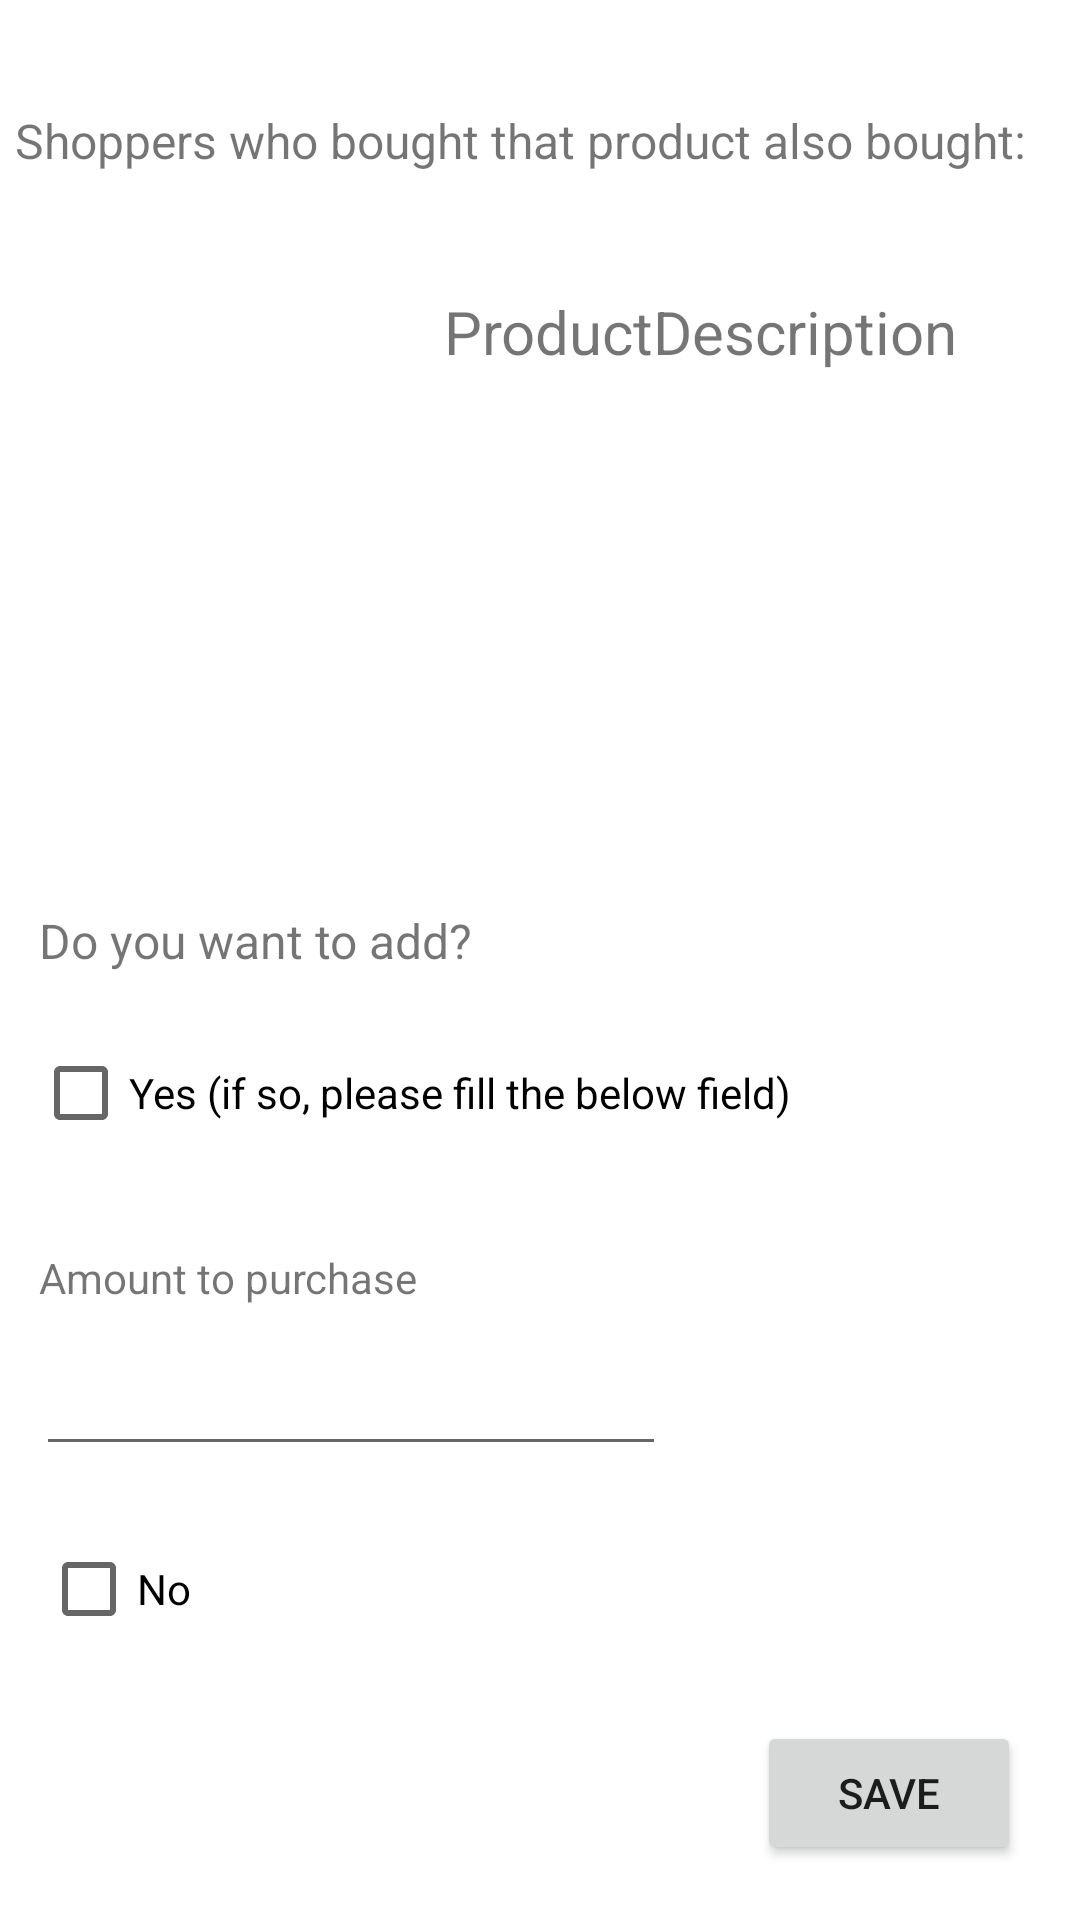

Android layout source for this screen:
<!-- AndroidManifest.xml: application theme Theme.ShopIST -->
<!-- res/layout/suggested_product.xml -->
<?xml version="1.0" encoding="utf-8"?>
<androidx.constraintlayout.widget.ConstraintLayout xmlns:android="http://schemas.android.com/apk/res/android"
    xmlns:app="http://schemas.android.com/apk/res-auto"
    xmlns:tools="http://schemas.android.com/tools"
    android:layout_width="match_parent"
    android:layout_height="match_parent">

    <TextView
        android:id="@+id/sugText"
        android:layout_width="wrap_content"
        android:layout_height="wrap_content"
        android:layout_marginTop="36dp"
        android:text="@string/template_suggestion_header"
        android:textSize="16sp"
        app:layout_constraintEnd_toEndOf="parent"
        app:layout_constraintHorizontal_bias="0.222"
        app:layout_constraintStart_toStartOf="parent"
        app:layout_constraintTop_toTopOf="parent" />

    <ImageView
        android:id="@+id/suggestedProductImage"
        android:layout_width="125dp"
        android:layout_height="125dp"
        android:layout_marginTop="52dp"
        app:layout_constraintEnd_toEndOf="parent"
        app:layout_constraintHorizontal_bias="0.055"
        app:layout_constraintStart_toStartOf="parent"
        app:layout_constraintTop_toBottomOf="@+id/sugText"
        app:srcCompat="@drawable/box" />

    <TextView
        android:id="@+id/productNameSuggested"
        android:layout_width="124dp"
        android:layout_height="wrap_content"
        android:layout_marginStart="100dp"
        android:layout_marginTop="120dp"
        android:text="ProductName"
        android:textSize="20sp"
        app:layout_constraintBottom_toTopOf="@+id/productDescriptionSuggested"
        app:layout_constraintEnd_toEndOf="parent"
        app:layout_constraintHorizontal_bias="0.406"
        app:layout_constraintStart_toStartOf="parent"
        app:layout_constraintTop_toTopOf="parent"
        app:layout_constraintVertical_bias="0.0" />

    <TextView
        android:id="@+id/productDescriptionSuggested"
        android:layout_width="173dp"
        android:layout_height="wrap_content"
        android:layout_marginStart="100dp"
        android:layout_marginBottom="516dp"
        android:text="ProductDescription"
        android:textSize="20sp"
        app:layout_constraintBottom_toBottomOf="parent"
        app:layout_constraintEnd_toEndOf="parent"
        app:layout_constraintHorizontal_bias="0.55"
        app:layout_constraintStart_toStartOf="parent" />

    <TextView
        android:id="@+id/textView14"
        android:layout_width="wrap_content"
        android:layout_height="wrap_content"
        android:layout_marginTop="68dp"
        android:text="@string/add_question"
        android:textSize="16sp"
        app:layout_constraintEnd_toEndOf="parent"
        app:layout_constraintHorizontal_bias="0.06"
        app:layout_constraintStart_toStartOf="parent"
        app:layout_constraintTop_toBottomOf="@+id/suggestedProductImage" />

    <CheckBox
        android:id="@+id/yesSuggestedProduct"
        android:layout_width="wrap_content"
        android:layout_height="wrap_content"
        android:layout_marginTop="16dp"
        android:text="@string/yes_checkbox"
        app:layout_constraintEnd_toEndOf="parent"
        app:layout_constraintHorizontal_bias="0.103"
        app:layout_constraintStart_toStartOf="parent"
        app:layout_constraintTop_toBottomOf="@+id/textView14" />

    <EditText
        android:id="@+id/amountToBeBoughtSuggested"
        android:layout_width="wrap_content"
        android:layout_height="wrap_content"
        android:layout_marginTop="12dp"
        android:ems="10"
        android:inputType="number"
        app:layout_constraintEnd_toEndOf="parent"
        app:layout_constraintHorizontal_bias="0.079"
        app:layout_constraintStart_toStartOf="parent"
        app:layout_constraintTop_toBottomOf="@+id/textView16" />

    <TextView
        android:id="@+id/textView16"
        android:layout_width="wrap_content"
        android:layout_height="wrap_content"
        android:layout_marginTop="28dp"
        android:text="@string/amount_purchase_suggested"
        app:layout_constraintEnd_toEndOf="parent"
        app:layout_constraintHorizontal_bias="0.056"
        app:layout_constraintStart_toStartOf="parent"
        app:layout_constraintTop_toBottomOf="@+id/yesSuggestedProduct" />

    <CheckBox
        android:id="@+id/noSuggestedProduct"
        android:layout_width="wrap_content"
        android:layout_height="wrap_content"
        android:text="No"
        app:layout_constraintBottom_toBottomOf="parent"
        app:layout_constraintEnd_toEndOf="parent"
        app:layout_constraintHorizontal_bias="0.044"
        app:layout_constraintStart_toStartOf="parent"
        app:layout_constraintTop_toBottomOf="@+id/amountToBeBoughtSuggested"
        app:layout_constraintVertical_bias="0.164" />

    <Button
        android:id="@+id/saveSuggestions"
        android:layout_width="wrap_content"
        android:layout_height="wrap_content"
        android:layout_marginTop="20dp"
        android:text="@string/save_button"
        app:layout_constraintEnd_toEndOf="parent"
        app:layout_constraintHorizontal_bias="0.928"
        app:layout_constraintStart_toStartOf="parent"
        app:layout_constraintTop_toBottomOf="@+id/noSuggestedProduct" />

</androidx.constraintlayout.widget.ConstraintLayout>
<!-- resources referenced by this layout -->
<resources>
  <string name="add_question">Do you want to add?</string>
  <string name="amount_purchase_suggested">Amount to purchase</string>
  <string name="save_button">SAVE</string>
  <string name="template_suggestion_header">Shoppers who bought that product also bought:</string>
  <string name="yes_checkbox">Yes (if so, please fill the below field)</string>
  <style name="Theme.ShopIST" parent="Theme.MaterialComponents.DayNight.NoActionBar">
          
          <item name="colorPrimary">@color/purple_500</item>
          <item name="colorPrimaryVariant">@color/purple_700</item>
          <item name="colorOnPrimary">@color/white</item>
          
          <item name="colorSecondary">@color/teal_200</item>
          <item name="colorSecondaryVariant">@color/teal_700</item>
          <item name="colorOnSecondary">@color/black</item>
          
          <item name="android:statusBarColor" tools:targetApi="l">?attr/colorPrimaryVariant</item>
          
      </style>
  <!-- not gathered from this repository: default colours our renderer supplied (Android Studio template values) -->
  <color name="purple_500">#FF6200EE</color>
  <color name="purple_700">#FF3700B3</color>
  <color name="teal_200">#FF03DAC5</color>
  <color name="teal_700">#FF018786</color>
  <color name="black">#FF000000</color>
  <color name="white">#FFFFFFFF</color>
</resources>
